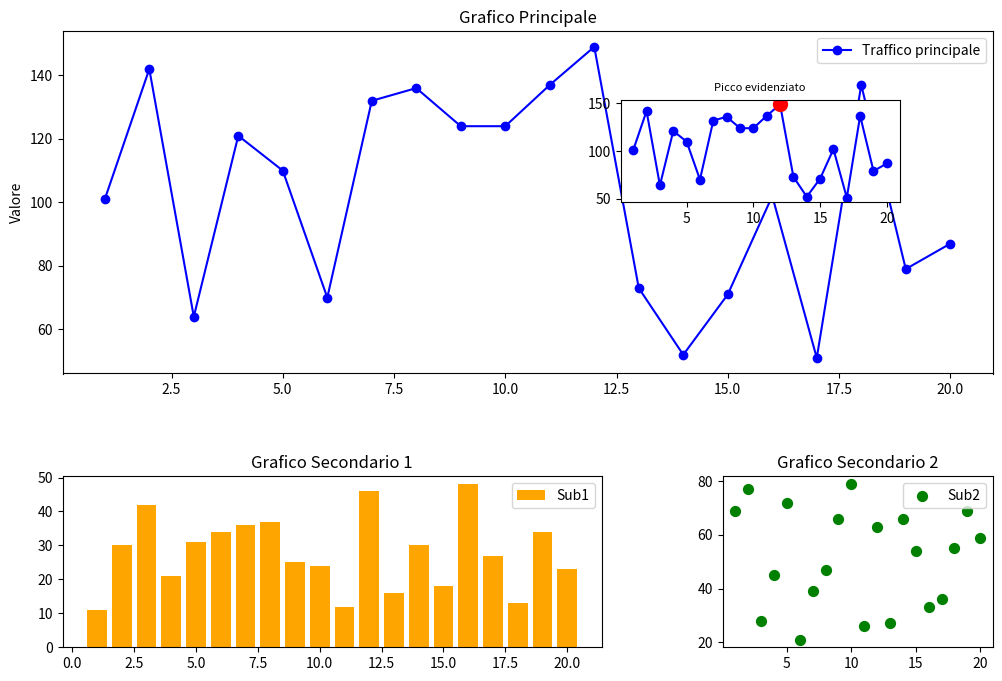

Reproduce this figure in Python.
"""
Crea una figura con 3x2 subplot dove:
- la prima riga contiene due grafici principali
- la seconda riga contiene un grafico verticale a sinistra che occupa due righe
- la seconda riga a destra contiene un grafico più piccolo 
- Usare tight_layout() per ottimizzare gli spazi
- Utilizzando GridSpec, creare una dashboard che includa:
  - grafico principale in alto
  - due grafici secondari una acconto all'altro in basso
- Aggiungere insert in grafico principale per evidenziare un picco dei dati
- Personalizzare colori, stili e marker per ciascun grafico, 
aggiungere leggende e titoli descrittivi.
"""

import matplotlib.pyplot as plt
import numpy as np
import matplotlib.gridspec as gridspec

if False:
  #
  # FIG.ADD_GRIDSPEC
  #
    
  np.random.seed(42)
  x = np.arange(1, 11)
  y1 = np.random.randint(10, 50, size=10)
  y2 = np.random.randint(20, 60, size=10)
  y3 = np.random.randint(5, 30, size=10)
  y4 = np.random.randint(15, 40, size=10)

  fig = plt.figure(figsize=(12,8))

  # Griglia 3x2
  gs = fig.add_gridspec(3,2)

  # Prima riga: due grafici principali
  ax1 = fig.add_subplot(gs[0,0])
  ax1.plot(x, y1, marker='o', color='blue', linestyle='-', label='y1')
  ax1.set_title("Grafico 1 - Linea principale")
  ax1.legend()

  ax2 = fig.add_subplot(gs[0,1])
  ax2.plot(x, y2, marker='s', color='green', linestyle='--', label='y2')
  ax2.set_title("Grafico 2 - Linea principale")
  ax2.legend()

  # Seconda riga: grafico verticale a sinistra che occupa due righe
  ax3 = fig.add_subplot(gs[1:,0])
  ax3.bar(x, y3, color='orange', label='y3')
  ax3.set_title("Grafico 3 - Barre verticali")
  ax3.legend()

  # Seconda riga: grafico più piccolo a destra
  ax4 = fig.add_subplot(gs[1,1])
  ax4.scatter(x, y4, color='red', marker='^', label='y4')
  ax4.set_title("Grafico 4 - Scatter piccolo")
  ax4.legend()

  plt.tight_layout()
  plt.show()

# Esercizio 2

#
# GRIDSPEC
#
if True:

  from matplotlib.gridspec import GridSpec

  np.random.seed(42)
  x = np.arange(1,21)
  y_main = np.random.randint(50,150,size=20)
  y_sub1 = np.random.randint(10,50,20)
  y_sub2 = np.random.randint(20,80,20)

  fig = plt.figure(figsize=(12,8))
  gs = GridSpec(2,2, height_ratios=[2,1], width_ratios=[2,1], hspace=0.4, wspace=0.3)

  # Grafico principale in alto (occupando entrambe le colonne)
  ax_main = fig.add_subplot(gs[0,:])
  ax_main.plot(x, y_main, color='blue', linestyle='-', marker='o', label='Traffico principale')
  ax_main.set_title("Grafico Principale")
  ax_main.set_ylabel("Valore")
  ax_main.legend()

  # Inset per evidenziare picco
  ax_inset = ax_main.inset_axes([0.6,0.5,0.3,0.3])
  ax_inset.plot(x, y_main, color='blue', marker='o')
  # Evidenzio picco
  max_idx = np.argmax(y_main)
  ax_inset.plot(x[max_idx], y_main[max_idx], 'ro', markersize=10)
  ax_inset.set_title("Picco evidenziato", fontsize=8)

  # Grafici secondari in basso
  ax_sub1 = fig.add_subplot(gs[1,0])
  ax_sub1.bar(x, y_sub1, color='orange', label='Sub1')
  ax_sub1.set_title("Grafico Secondario 1")
  ax_sub1.legend()

  ax_sub2 = fig.add_subplot(gs[1,1])
  ax_sub2.scatter(x, y_sub2, color='green', s=50, label='Sub2')
  ax_sub2.set_title("Grafico Secondario 2")
  ax_sub2.legend()

  plt.tight_layout()
  plt.show()